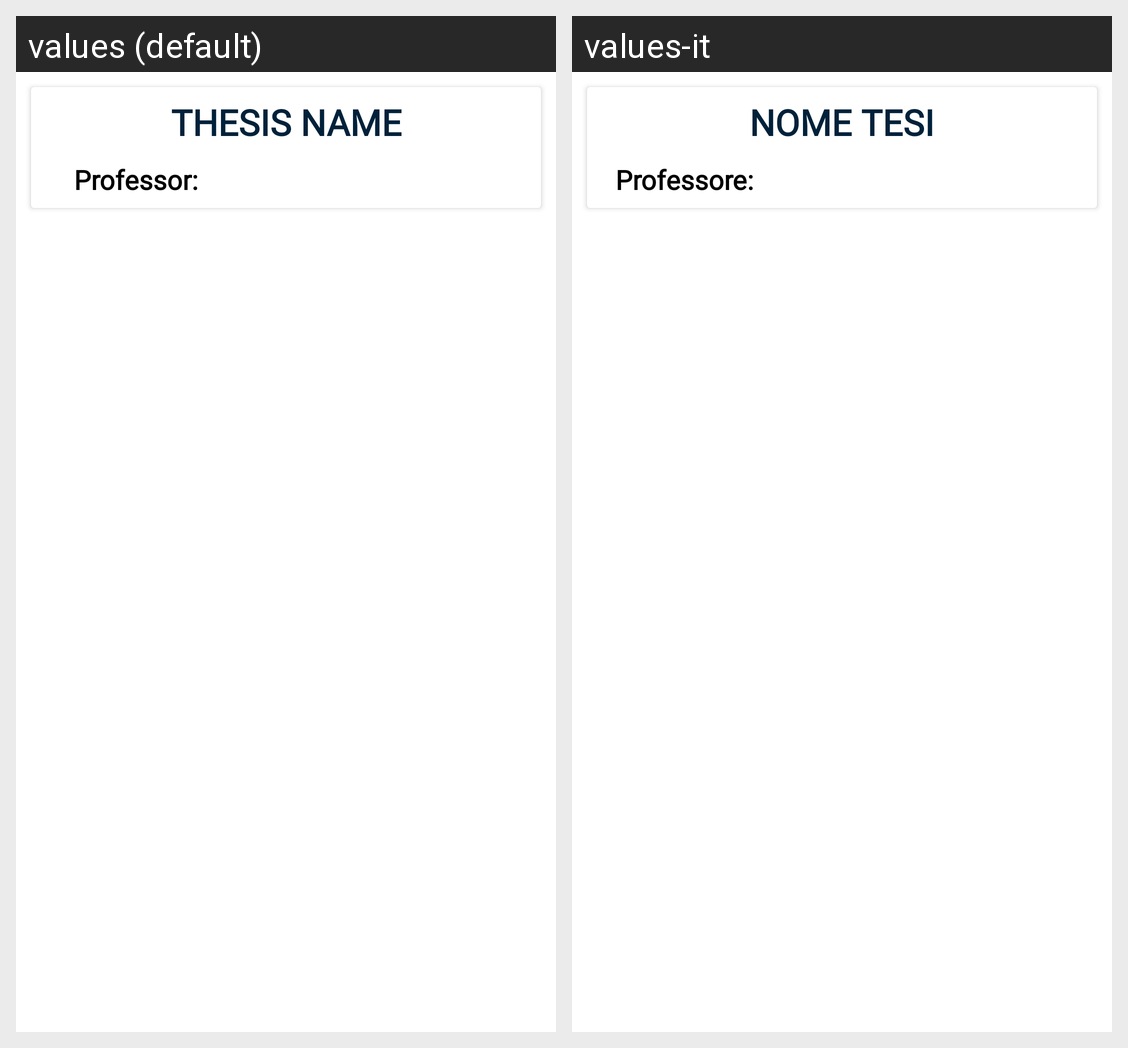

Here is an Android app screen in its default locale and in the app's own translations. Write out the translated-string differences for the strings that appear on this screen.
Android screen res/layout/card_student_message.xml rendered under 2 locales, left to right: values (default), values-it. Device: Nexus 5 (rendered at 1080×1920; each locale shown at half size, 540×960, under a caption strip naming it); theme CustomTheme.
Strings drawn on this screen, with the default value and each locale's value (text and hints the layout hard-codes, and strings that could not be matched under every locale, appear in the picture but are not listed):

thesis_name
  values: Thesis name
  values-it: Nome tesi

professor_message
  values: Professor:
  values-it: Professore:
